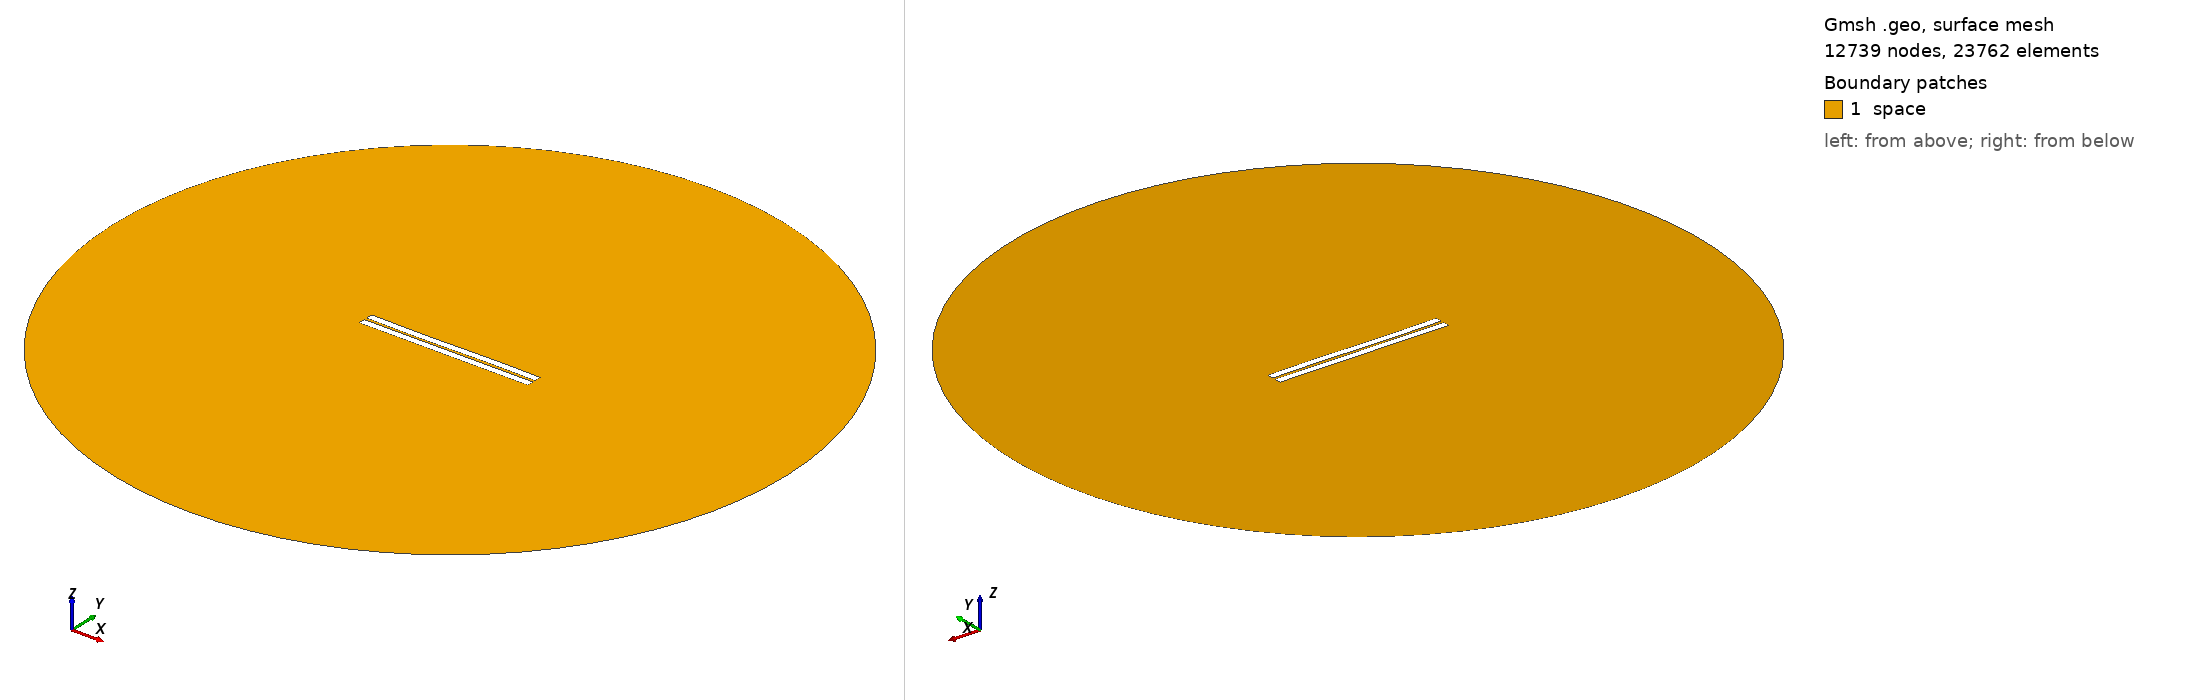

Gmsh geometry script, surface-meshed: 12739 nodes, 23762 surface elements. Boundary patches (legend numbers): 1 space. Left view from above one corner, right view from below the opposite corner. Legend entries are the model's physical surfaces. The drawing asked Gmsh for element sizes between 1% and 20% of the model's largest extent; the script's own settings can give other sizes.

=== 278.geo (drawn) ===
//---------------------------------------
// Geometry kernel
//---------------------------------------

SetFactory("OpenCASCADE");



//---------------------------------------
// Parameters of the geometry
//---------------------------------------

// Overetch of the upper plate
overetch = 0.0;

// Distance between the plates
distance = 1.5;

// Discretization over the x axis (for the deformation)
nx = 50; 

// Length of the plate
L = 100 - overetch; 

// Number of modes
n = 4; 

// 1st mode coefficient
coeff(1) = 0.0;
beta(1) = 0.596864 * 3.1415926535 / L;

// 2nd mode coefficient
coeff(2) = -0.075;
beta(2) = 1.49418 * 3.1415926535 / L;

// 3rd mode coefficient
coeff(3) = -0.15;
beta(3) = 2.50025 * 3.1415926535 / L;

// 4th mode coefficient
coeff(4) = 0.0;
beta(4) = 3.49999 * 3.1415926535 / L;



//---------------------------------------
// Upper plate (deformed rectangle)
//---------------------------------------

// Coordiantes of the upper plate
xmin = -50;
xmax = 50 - overetch;

// Height of the upper plate
yheight = 4 - 2 * overetch;

// Indexes of the points
UpperID[] = {};
LowerID[] = {};
LeftID[] = {};
RightID[] = {};

// Point index
p = 1;

// Horizontal edges
For i In {1:nx}
    x = xmin + (i-1)*(xmax - xmin)/(nx-1);

    y_bottom = distance / 2 + overetch;
    For j In {1:n}
        C = (Cosh(beta(j)*L) + Cos(beta(j)*L)) / (Sinh(beta(j)*L) + Sin(beta(j)*L));
        y_bottom  = y_bottom + coeff(j) * (Cosh(beta(j)*(x+50)) - Cos(beta(j)*(x+50)) - C * (Sinh(beta(j)*(x+50)) - Sin(beta(j)*(x+50))));
    EndFor

    y_top = y_bottom + yheight;

    Point(p) = {x, y_top, 0, 1.0};
    UpperID[i] = p;
    p = p + 1;

    Point(p) = {x, y_bottom, 0, 1.0};
    LowerID[i] = p;
    p = p + 1;
EndFor

// Create point lists
UpperPts[] = {}; LowerPts[] = {};
For i In {1:nx}
  UpperPts[] += {UpperID[i]};
  LowerPts[] += {LowerID[i]};
EndFor

// Build splines
Spline(1) = {UpperPts[]};
Spline(2) = {LowerPts[]};
Line(3) = {LowerPts[nx-1], UpperPts[nx-1]};
Line(4) = {LowerPts[0], UpperPts[0]};

// Build the plane surface
Curve Loop(1) = {2, 3, -1, -4};
Plane Surface(1) = {1};



//---------------------------------------
// Lower plate (rectangle)
//---------------------------------------

// Vertices
Point(1001) = {-50, -1, 0, 1.0};
Point(1002) = { 50, -1, 0, 1.0};
Point(1003) = { 50,  -5, 0, 1.0};
Point(1004) = {-50,  -5, 0, 1.0};

// Edges
Line(5) = {1001, 1002};
Line(6) = {1002, 1003};
Line(7) = {1003, 1004};
Line(8) = {1004, 1001};

// Plane surface
Line Loop(2) = {5, 6, 7, 8};
Plane Surface(2) = {2}; 



//---------------------------------------
// Outer (fictious) boundary
//---------------------------------------

// Points
Point(1005) = {0, 0, 0};       // Center
Point(1006) = {200, 0, 0};     // Start point
Point(1007) = {0, 200, 0};     // 90 degrees
Point(1008) = {-200, 0, 0};    // 180 degrees
Point(1009) = {0, -200, 0};    // 270 degrees

// Circle arcs (each needs start, center, end)
Circle(9) = {1006, 1005, 1007};
Circle(10) = {1007, 1005, 1008};
Circle(11) = {1008, 1005, 1009};
Circle(12) = {1009, 1005, 1006};

// Plane surface for the entire domain
Curve Loop(3) = {9, 10, 11, 12};
Surface(3) = {3};

// Subtract the plates from the whole domain to obtain the actual domain where we want to solve the equations
BooleanDifference{ Surface{3}; Delete; }{ Surface{1}; Surface{2}; Delete; }




//---------------------------------------
// Transfinite Lines/Curves
//---------------------------------------

// Set the number of points on the boundaries
r = 7;

// Plates
Transfinite Curve {1, 2} = 50*r Using Progression 1;
Transfinite Curve {3, 4} = 2*r Using Progression 1;
Transfinite Line {5, 7} = 50*r Using Progression 1;
Transfinite Line {6, 8} = 2*r Using Progression 1;

// Outer boundary
Transfinite Line {9, 10, 11, 12} = 20 Using Progression 1;



//---------------------------------------
// Physical groups
//---------------------------------------                

// Physical curves (boundaries)
Physical Line("force_segment", 10) = {2};
Physical Line("upper_plate", 11) = {1, 3, 4};
Physical Line("lower_plate", 12) = {5, 6, 7, 8};
Physical Line("boundary", 20) = {9, 10, 11, 12};

// Physical Surfaces
Physical Surface("space", 30) = {3};



//---------------------------------------
// 6. Generate the Mesh
//---------------------------------------

// 2D mesh generation
Mesh 2;
